Run: headless pygame with SDL's dummy video driver; simulated clock (each Clock.tick advances the game by its frame time, no real sleeping); random seed 0; keys injected as events and as key.get_pressed() state; no mouse input.
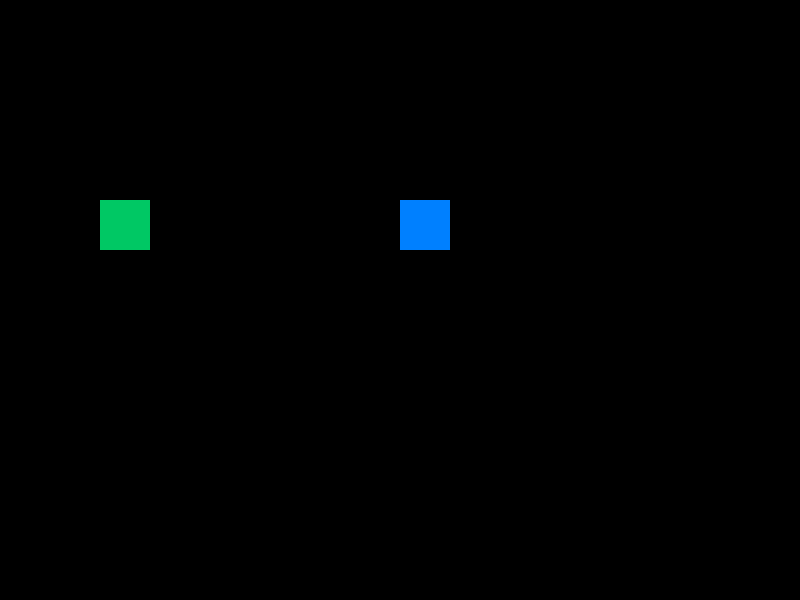
Frame 1 of 4 · flips 1–60 · no input
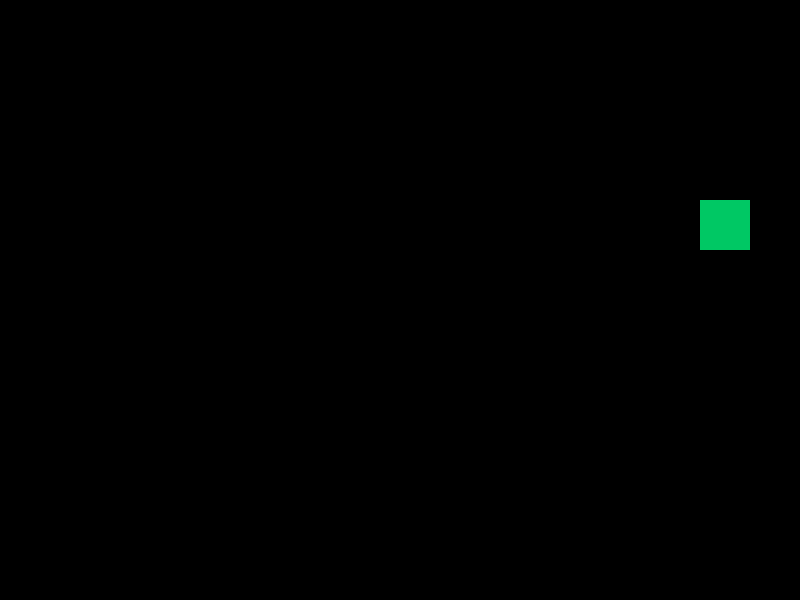
Frame 2 of 4 · flips 61–180 · tapped SPACE, RETURN · held RIGHT (→), D
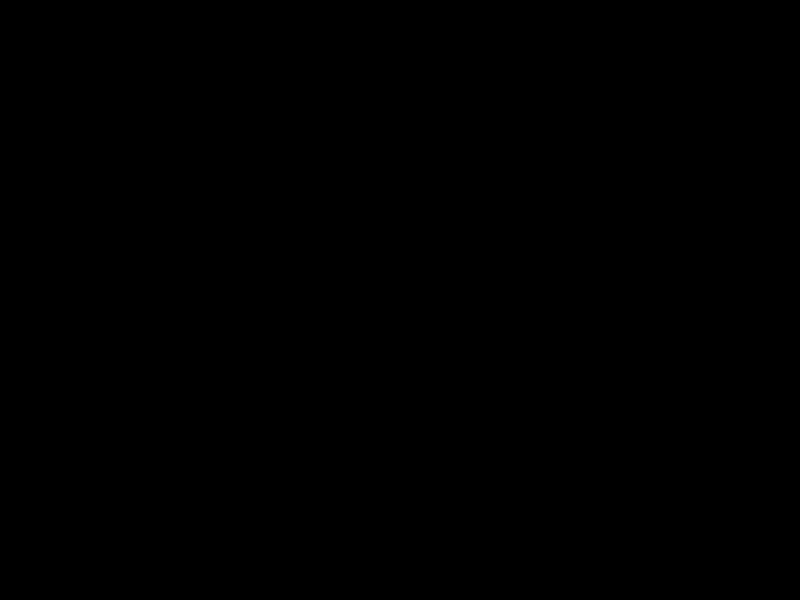
Frame 3 of 4 · flips 181–300 · held DOWN (↓), S
Frame 4 of 4 · flips 301–420 · held LEFT (←), A, UP (↑), W · screen same as frame 1, image omitted

The pygame program that drew these frames:

'''
オブジェクト指向（クラスとインスタンス）で動く移動ゲームサンプル

このファイルは「クラス」を使ってオブジェクトを定義し、
そのクラスから複数のインスタンス（実体）を作って動かす例です。

ポイント（初心者向け）:
- クラスは「設計図」。同じ設計図から何個でもインスタンスを作れます。
- インスタンスはそれぞれ独立した状態（位置や色など）を持ちます。
- メソッドはそのオブジェクトができる操作（例: move, draw）です。
'''

import pygame

# ------------------ 単一クラス構成（初心者向けにフラット化） ------------------
class MovingObject:
    """移動するオブジェクトの単純なクラス（初心者向け）

    このクラスは「設計図」と「操作」を一つにまとめています。
    - インスタンスは位置や色を持つ
    - 移動（move）と描画（draw）を担当する
    """

    def __init__(self, x, y, width, height, color):
        # 状態（属性）を初期化
        # Rect で位置とサイズをまとめて扱います（x, y は左上の座標）
        self.rect = pygame.Rect(x, y, width, height)
        self.color = color

    def move(self, dx, dy):
        """相対移動: dx, dy 分だけ位置を変える"""
        self.rect.x += dx
        self.rect.y += dy

    def move_x(self, dx):
        """相対移動: dx 分だけ位置を変える"""
        self.rect.x += dx

    def move_y(self, dy):
        """相対移動: dy 分だけ位置を変える"""
        self.rect.y += dy

    def draw(self, screen):
        """画面に自分を四角で描画する"""
        pygame.draw.rect(screen, self.color, self.rect)

# ------------------ Pygame 初期化 ------------------
pygame.init()
screen = pygame.display.set_mode((800, 600))
pygame.display.set_caption("Move Sample - 2個のオブジェクトが動くサンプル")

# 全オブジェクトで共通の移動速度
SPEED = 5

# ------------------ インスタンス作成 ------------------
# ここでクラス（設計図）からインスタンス（実体）を2つ作ります。

# 矢印キーで動くプレイヤー（青）
player1 = MovingObject(
    400, 200, 50, 50, (0, 128, 255)
)

# WASD で動くプレイヤー（緑）
player2 = MovingObject(
    100, 200, 50, 50, (0, 200, 100)
)

# ------------------ メインループ ------------------
clock = pygame.time.Clock()     # フレームレート制御用の Clock を作ります
running = True                  # ゲームを続けるかどうかのフラグ

while running:
    clock.tick(60)  # 60FPS

    for event in pygame.event.get():    # イベント処理
        if event.type == pygame.QUIT:   # ウィンドウの「閉じる」ボタンが押されたら終了フラグを立てる
            running = False             # これでループを抜けてゲームが終了します

    # 押されているキーの状態を一度取得し、ここで直接キー分岐して移動する
    keys = pygame.key.get_pressed()     # これで全キーの状態がわかります（True/False のリスト）

    # player1 は矢印キーで動く
    if keys[pygame.K_LEFT]:
        player1.move_x(-SPEED)
    if keys[pygame.K_RIGHT]:
        player1.move_x(SPEED)
    if keys[pygame.K_UP]:
        player1.move_y(-SPEED)
    if keys[pygame.K_DOWN]:
        player1.move_y(SPEED)

    # player2 は WASD で動く
    if keys[pygame.K_a]:
        player2.move_x(-SPEED)
    if keys[pygame.K_d]:
        player2.move_x(SPEED)
    if keys[pygame.K_w]:
        player2.move_y(-SPEED)
    if keys[pygame.K_s]:
        player2.move_y(SPEED)

    # 描画
    screen.fill((0, 0, 0))  # 背景を黒で消す
    player1.draw(screen)    # player1 を描画
    player2.draw(screen)    # player2 を描画

    pygame.display.flip()   # 変更内容を画面に反映します（ダブルバッファの入れ替え）

pygame.quit()   # ループを抜けたら Pygame を終了してリソースを解放します。
